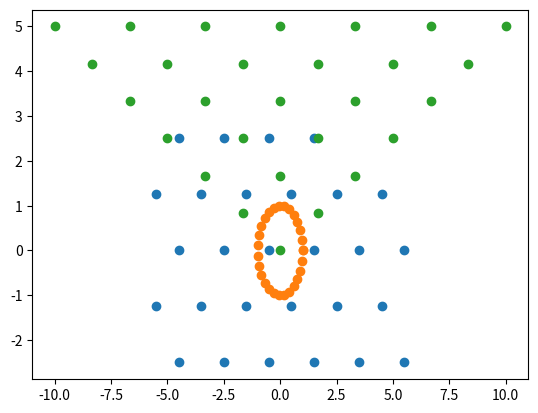

Reproduce this figure in Python.
# -*- coding: utf-8 -*-
"""
Created on Wed May 29 19:34:33 2024

[redacted]
"""
import numpy as np
import math
import matplotlib.pyplot as plt

# - num_dancers is the number of dancers
# - offset = (x, y) away from the center that the "center of mass" of the
#   formation is located at

def lines_and_windows(num_dancers=28,\
                      x_size=10,\
                      y_size=5,\
                      offset=[0,0],\
                      num_dancers_per_row=6,\
                      initial_offset=1):
    
    # create a grid first, then offset every other row, then delete extraneous values
    num_dancers_per_col = math.ceil(num_dancers/num_dancers_per_row)
    
    # generate the inidial x and y coordinates
    x_coords = np.linspace(-x_size/2+offset[0], x_size/2+offset[0], num_dancers_per_row)
    y_coords = np.linspace(-y_size/2+offset[1], y_size/2+offset[1], num_dancers_per_col)
    
    # find the windows spacing -- used to offset the rows later
    x_spacing = x_coords[1] - x_coords[0]
    
    # generating the actual x and y coordinates
    x, y = np.meshgrid(x_coords,y_coords)
    
    # offseting every other row
    x[0::2, :] += initial_offset*x_spacing/4
    x[1::2, :] -= initial_offset*x_spacing/4

    # flatten just converts a 2D array into a 1D array -- it "flattens" it hehe    
    return x.flatten()[0:num_dancers], y.flatten()[0:num_dancers]

def pyramid(num_dancers=28,\
            base=10,\
            height=5,\
            offset=[0,0]):
    
    # create a full triangle first, then flatten and delete the unused ones
    row = 1
    num_dancers_per_row = 1
    total_dancers = 1
    while True:
        row += 1
        num_dancers_per_row = row
        total_dancers += num_dancers_per_row
        if total_dancers >= num_dancers:
            break
    
    x = np.zeros((total_dancers,1))
    y = np.zeros((total_dancers,1))
    
    # generate the initial ordered pyramid array
    row = 1
    num_dancers_per_row = 1
    total_dancers = 1
    while True:
        print(row, num_dancers_per_row, total_dancers)
        print(x[total_dancers-num_dancers_per_row:total_dancers])
        print(np.linspace(0,num_dancers_per_row,num_dancers_per_row)[..., None])
        x[total_dancers-num_dancers_per_row:total_dancers] = np.linspace(0,num_dancers_per_row-1,num_dancers_per_row)[..., None] - (num_dancers_per_row-1)/2
        y[total_dancers-num_dancers_per_row:total_dancers] = row-1
        row += 1
        num_dancers_per_row = row
        total_dancers += num_dancers_per_row
        if total_dancers > num_dancers:
            break
        
    # normalize the pyramid array to height of 1, base of 1
    x = x / (num_dancers_per_row - 2) * 2
    y = y / (row - 2)
    
    # scale and offset the pramid
    x = x * base + offset[0]
    y = y * height + offset[0]
    
    # return the arryas, truncated based on num_dancers
    return x[0:num_dancers], y[0:num_dancers]

def grid(num_dancers=28,\
        x_size=10,\
        y_size=5,\
        offset=[0,0],\
        num_dancers_per_row=6,\
        initial_offset=1):
    
    # create a grid first, then delete extraneous values that correspond to void people
    num_dancers_per_col = math.ceil(num_dancers/num_dancers_per_row)
    
    # generate the inidial x and y coordinates
    x_coords = np.linspace(-x_size/2+offset[0], x_size/2+offset[0], num_dancers_per_row)
    y_coords = np.linspace(-y_size/2+offset[1], y_size/2+offset[1], num_dancers_per_col)
    
    # generating the actual x and y coordinates
    x, y = np.meshgrid(x_coords,y_coords)

    # flatten just converts a 2D array into a 1D array -- it "flattens" it hehe    
    return x.flatten()[0:num_dancers], y.flatten()[0:num_dancers]

def horizontal_line(num_dancers=28,\
                    length=10,\
                    offset=[0,0]):
    x_coords = np.linspace(-length/2+offset[0], length/2+offset[0], num_dancers)
    y_coords = np.linspace(offset[1],offset[1], num_dancers)
    
    x, y = np.meshgrid(x_coords,y_coords)
    
    return x.flatten(), y.flatten()

def vertical_line(num_dancers=28,\
                  length=10,\
                  offset=[0,0]):
    
    x_coords = np.linspace(offset[0], offset[0], num_dancers)
    y_coords = np.linspace(-length/2+offset[1], length/2+offset[1], num_dancers)
    
    x, y = np.meshgrid(x_coords,y_coords)
    
    return x.flatten(), y.flatten()

def ring(num_dancers=28,\
         radius=10,\
         offset=[0,0]):
    
    theta_array = np.linspace(0,2*np.pi,num_dancers)
    x = np.cos(theta_array) 
    y = np.sin(theta_array)

    return x, y

def clump(n):
    pass

def diagonals(n):
    pass

def v(n):
    pass

x, y = lines_and_windows()
plt.scatter(x,y)

x, y = ring()
plt.scatter(x,y)

x, y = pyramid()
plt.scatter(x,y)